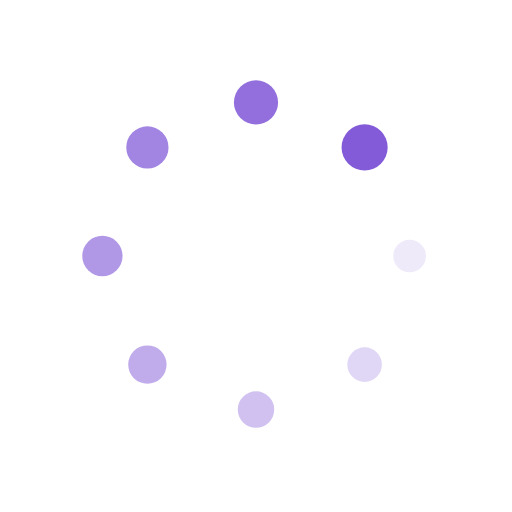
t = 0.00 s
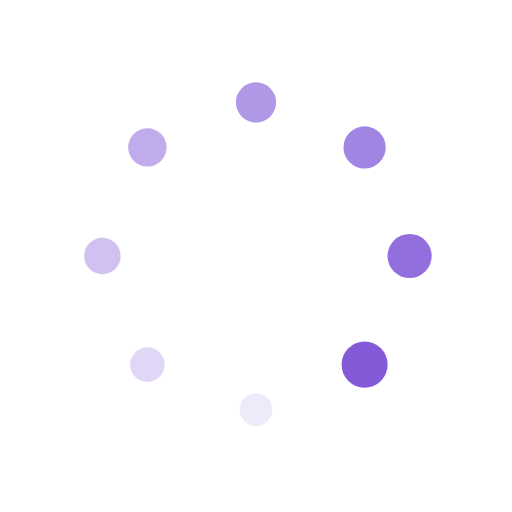
t = 0.25 s
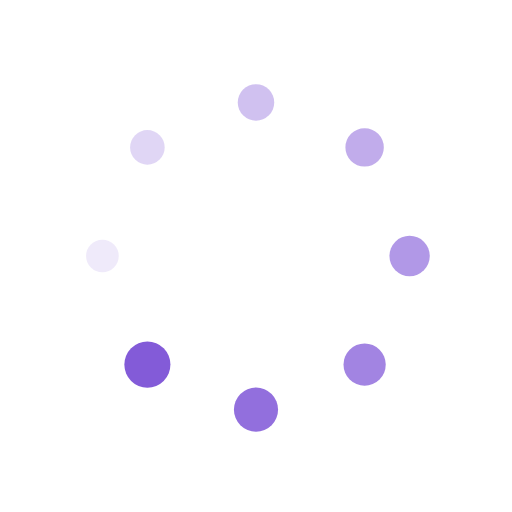
t = 0.50 s
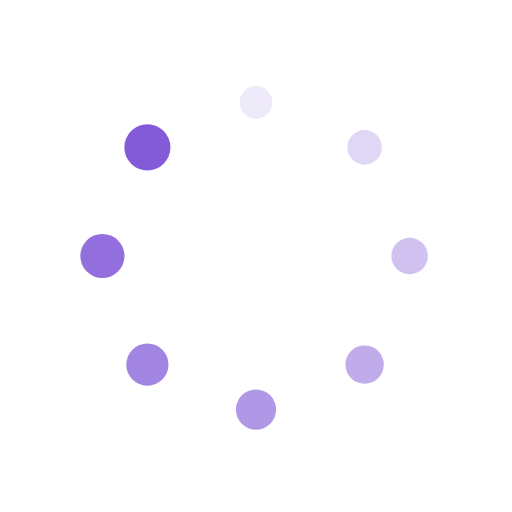
t = 0.75 s

The animated SVG that drew these frames (rendered in a browser with its animation timeline set to each time). Animation: 16 SMIL elements (animate=8,animateTransform=8); one cycle of 1.00 s, repeats indefinitely.

<?xml version="1.0" encoding="utf-8"?>
<svg xmlns="http://www.w3.org/2000/svg" xmlns:xlink="http://www.w3.org/1999/xlink" style="margin: auto; display: block; shape-rendering: auto;" width="50px" height="50px" viewBox="0 0 100 100" preserveAspectRatio="xMidYMid">
<g transform="translate(80,50)">
<g transform="rotate(0)">
<circle cx="0" cy="0" r="3" fill="#835bd8" fill-opacity="1">
  <animateTransform attributeName="transform" type="scale" begin="-0.875s" values="1.5 1.5;1 1" keyTimes="0;1" dur="1s" repeatCount="indefinite"></animateTransform>
  <animate attributeName="fill-opacity" keyTimes="0;1" dur="1s" repeatCount="indefinite" values="1;0" begin="-0.875s"></animate>
</circle>
</g>
</g><g transform="translate(71.21320343559643,71.21320343559643)">
<g transform="rotate(45)">
<circle cx="0" cy="0" r="3" fill="#835bd8" fill-opacity="0.875">
  <animateTransform attributeName="transform" type="scale" begin="-0.75s" values="1.5 1.5;1 1" keyTimes="0;1" dur="1s" repeatCount="indefinite"></animateTransform>
  <animate attributeName="fill-opacity" keyTimes="0;1" dur="1s" repeatCount="indefinite" values="1;0" begin="-0.75s"></animate>
</circle>
</g>
</g><g transform="translate(50,80)">
<g transform="rotate(90)">
<circle cx="0" cy="0" r="3" fill="#835bd8" fill-opacity="0.75">
  <animateTransform attributeName="transform" type="scale" begin="-0.625s" values="1.5 1.5;1 1" keyTimes="0;1" dur="1s" repeatCount="indefinite"></animateTransform>
  <animate attributeName="fill-opacity" keyTimes="0;1" dur="1s" repeatCount="indefinite" values="1;0" begin="-0.625s"></animate>
</circle>
</g>
</g><g transform="translate(28.786796564403577,71.21320343559643)">
<g transform="rotate(135)">
<circle cx="0" cy="0" r="3" fill="#835bd8" fill-opacity="0.625">
  <animateTransform attributeName="transform" type="scale" begin="-0.5s" values="1.5 1.5;1 1" keyTimes="0;1" dur="1s" repeatCount="indefinite"></animateTransform>
  <animate attributeName="fill-opacity" keyTimes="0;1" dur="1s" repeatCount="indefinite" values="1;0" begin="-0.5s"></animate>
</circle>
</g>
</g><g transform="translate(20,50.00000000000001)">
<g transform="rotate(180)">
<circle cx="0" cy="0" r="3" fill="#835bd8" fill-opacity="0.5">
  <animateTransform attributeName="transform" type="scale" begin="-0.375s" values="1.5 1.5;1 1" keyTimes="0;1" dur="1s" repeatCount="indefinite"></animateTransform>
  <animate attributeName="fill-opacity" keyTimes="0;1" dur="1s" repeatCount="indefinite" values="1;0" begin="-0.375s"></animate>
</circle>
</g>
</g><g transform="translate(28.78679656440357,28.786796564403577)">
<g transform="rotate(225)">
<circle cx="0" cy="0" r="3" fill="#835bd8" fill-opacity="0.375">
  <animateTransform attributeName="transform" type="scale" begin="-0.25s" values="1.5 1.5;1 1" keyTimes="0;1" dur="1s" repeatCount="indefinite"></animateTransform>
  <animate attributeName="fill-opacity" keyTimes="0;1" dur="1s" repeatCount="indefinite" values="1;0" begin="-0.25s"></animate>
</circle>
</g>
</g><g transform="translate(49.99999999999999,20)">
<g transform="rotate(270)">
<circle cx="0" cy="0" r="3" fill="#835bd8" fill-opacity="0.25">
  <animateTransform attributeName="transform" type="scale" begin="-0.125s" values="1.5 1.5;1 1" keyTimes="0;1" dur="1s" repeatCount="indefinite"></animateTransform>
  <animate attributeName="fill-opacity" keyTimes="0;1" dur="1s" repeatCount="indefinite" values="1;0" begin="-0.125s"></animate>
</circle>
</g>
</g><g transform="translate(71.21320343559643,28.78679656440357)">
<g transform="rotate(315)">
<circle cx="0" cy="0" r="3" fill="#835bd8" fill-opacity="0.125">
  <animateTransform attributeName="transform" type="scale" begin="0s" values="1.5 1.5;1 1" keyTimes="0;1" dur="1s" repeatCount="indefinite"></animateTransform>
  <animate attributeName="fill-opacity" keyTimes="0;1" dur="1s" repeatCount="indefinite" values="1;0" begin="0s"></animate>
</circle>
</g>
</g>
<!-- [ldio] generated by https://loading.io/ --></svg>
